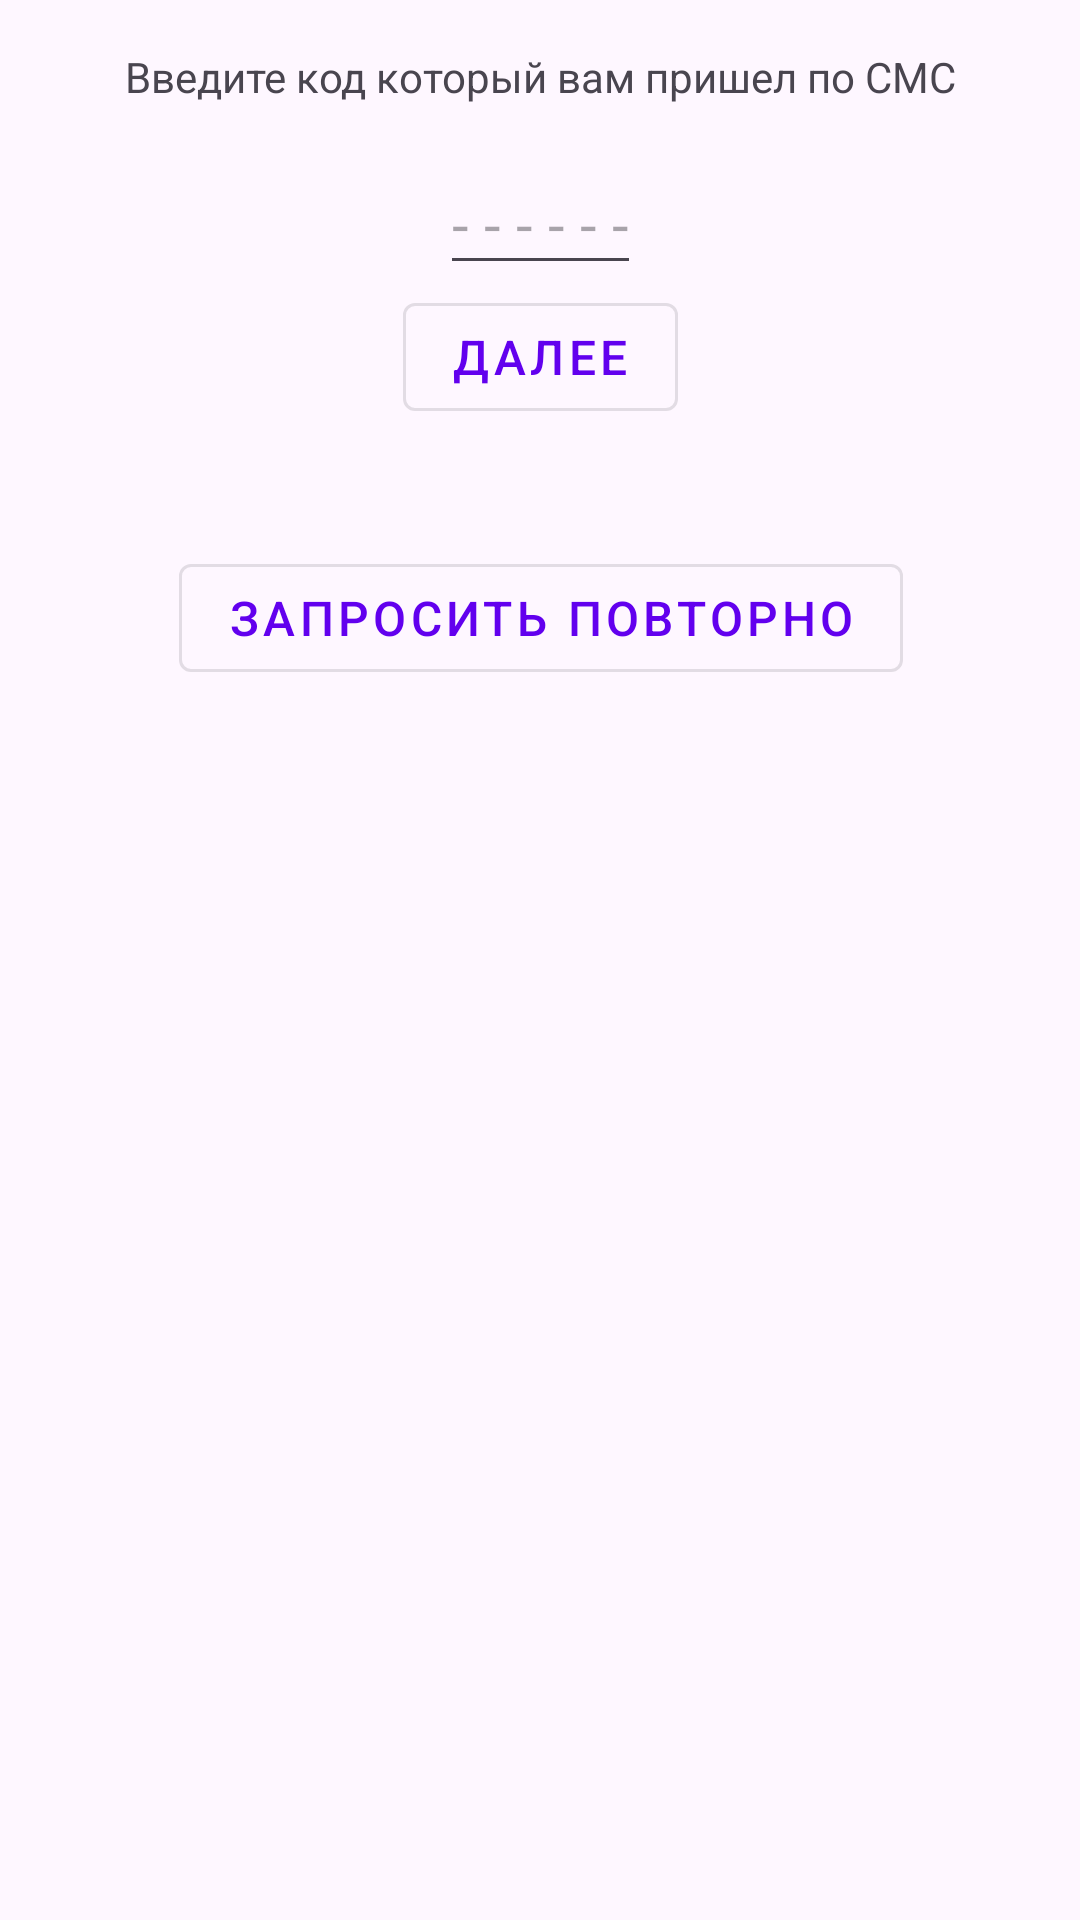

Produce the Android XML layout that renders to this screen, including the resource entries it uses.
<!-- AndroidManifest.xml: application theme Theme.InPre -->
<!-- res/layout/fragment_code.xml -->
<?xml version="1.0" encoding="utf-8"?>
<androidx.constraintlayout.widget.ConstraintLayout xmlns:android="http://schemas.android.com/apk/res/android"
    xmlns:app="http://schemas.android.com/apk/res-auto"
    xmlns:tools="http://schemas.android.com/tools"
    android:layout_width="match_parent"
    android:layout_height="match_parent"
    android:padding="@dimen/padding_16dp"
    tools:context=".fragments.add_flower.CodeFragment">

    <TextView
        android:id="@+id/textView"
        android:layout_width="wrap_content"
        android:layout_height="wrap_content"
        android:text="Введите код который вам пришел по СМС"
        app:layout_constraintEnd_toEndOf="parent"
        app:layout_constraintStart_toStartOf="parent"
        app:layout_constraintTop_toTopOf="parent" />

    <androidx.appcompat.widget.AppCompatEditText
        android:id="@+id/password"
        android:layout_width="wrap_content"
        android:layout_height="wrap_content"
        android:hint="- - - - - -"
        android:layout_marginVertical="@dimen/margin_16dp"
        android:inputType="number"
        android:textSize="20sp"
        app:layout_constraintEnd_toEndOf="parent"
        app:layout_constraintStart_toStartOf="parent"
        app:layout_constraintTop_toBottomOf="@+id/textView" />

    <com.google.android.material.button.MaterialButton
        android:id="@+id/code"
        style="@style/Widget.MaterialComponents.Button.OutlinedButton"
        android:layout_width="wrap_content"
        android:layout_height="wrap_content"
        android:textSize="16sp"
        android:text="Далее"
        app:layout_constraintEnd_toEndOf="@+id/password"
        app:layout_constraintStart_toStartOf="@+id/password"
        app:layout_constraintTop_toBottomOf="@+id/password" />

    <androidx.appcompat.widget.AppCompatTextView
        android:id="@+id/tv_about_repeat_send_code"
        android:layout_width="wrap_content"
        android:layout_height="wrap_content"
        android:layout_margin="20dp"
        app:layout_constraintEnd_toEndOf="@+id/code"
        app:layout_constraintStart_toStartOf="@+id/code"
        app:layout_constraintTop_toBottomOf="@+id/code"
        tools:text="Не получили код? - Запросите повторную отправку:" />

    <com.google.android.material.button.MaterialButton
        android:id="@+id/repeat_code"
        style="@style/Widget.MaterialComponents.Button.OutlinedButton"
        android:layout_width="wrap_content"
        android:layout_height="wrap_content"
        android:text="Запросить повторно"
        android:textSize="16sp"
        app:layout_constraintEnd_toEndOf="@+id/password"
        app:layout_constraintStart_toStartOf="@+id/password"
        app:layout_constraintTop_toBottomOf="@+id/tv_about_repeat_send_code" />
</androidx.constraintlayout.widget.ConstraintLayout>
<!-- resources referenced by this layout -->
<resources>
  <dimen name="margin_16dp">16dp</dimen>
  <dimen name="padding_16dp">16dp</dimen>
  <style name="Theme.InPre" parent="Theme.Material3.DayNight">
          
          <item name="colorPrimary">@color/purple_500</item>
          <item name="colorPrimaryVariant">@color/purple_700</item>
          <item name="colorOnPrimary">@color/white</item>
          
          <item name="colorSecondary">@color/teal_200</item>
          <item name="colorSecondaryVariant">@color/teal_700</item>
          <item name="colorOnSecondary">@color/black</item>
          
          <item name="android:statusBarColor" tools:targetApi="l">?attr/colorPrimaryVariant</item>
          
      </style>
  <color name="purple_500">#FF6200EE</color>
  <color name="purple_700">#FF3700B3</color>
  <color name="white">#FFFFFFFF</color>
  <color name="teal_200">#FF03DAC5</color>
  <color name="teal_700">#FF018786</color>
  <color name="black">#FF000000</color>
</resources>
